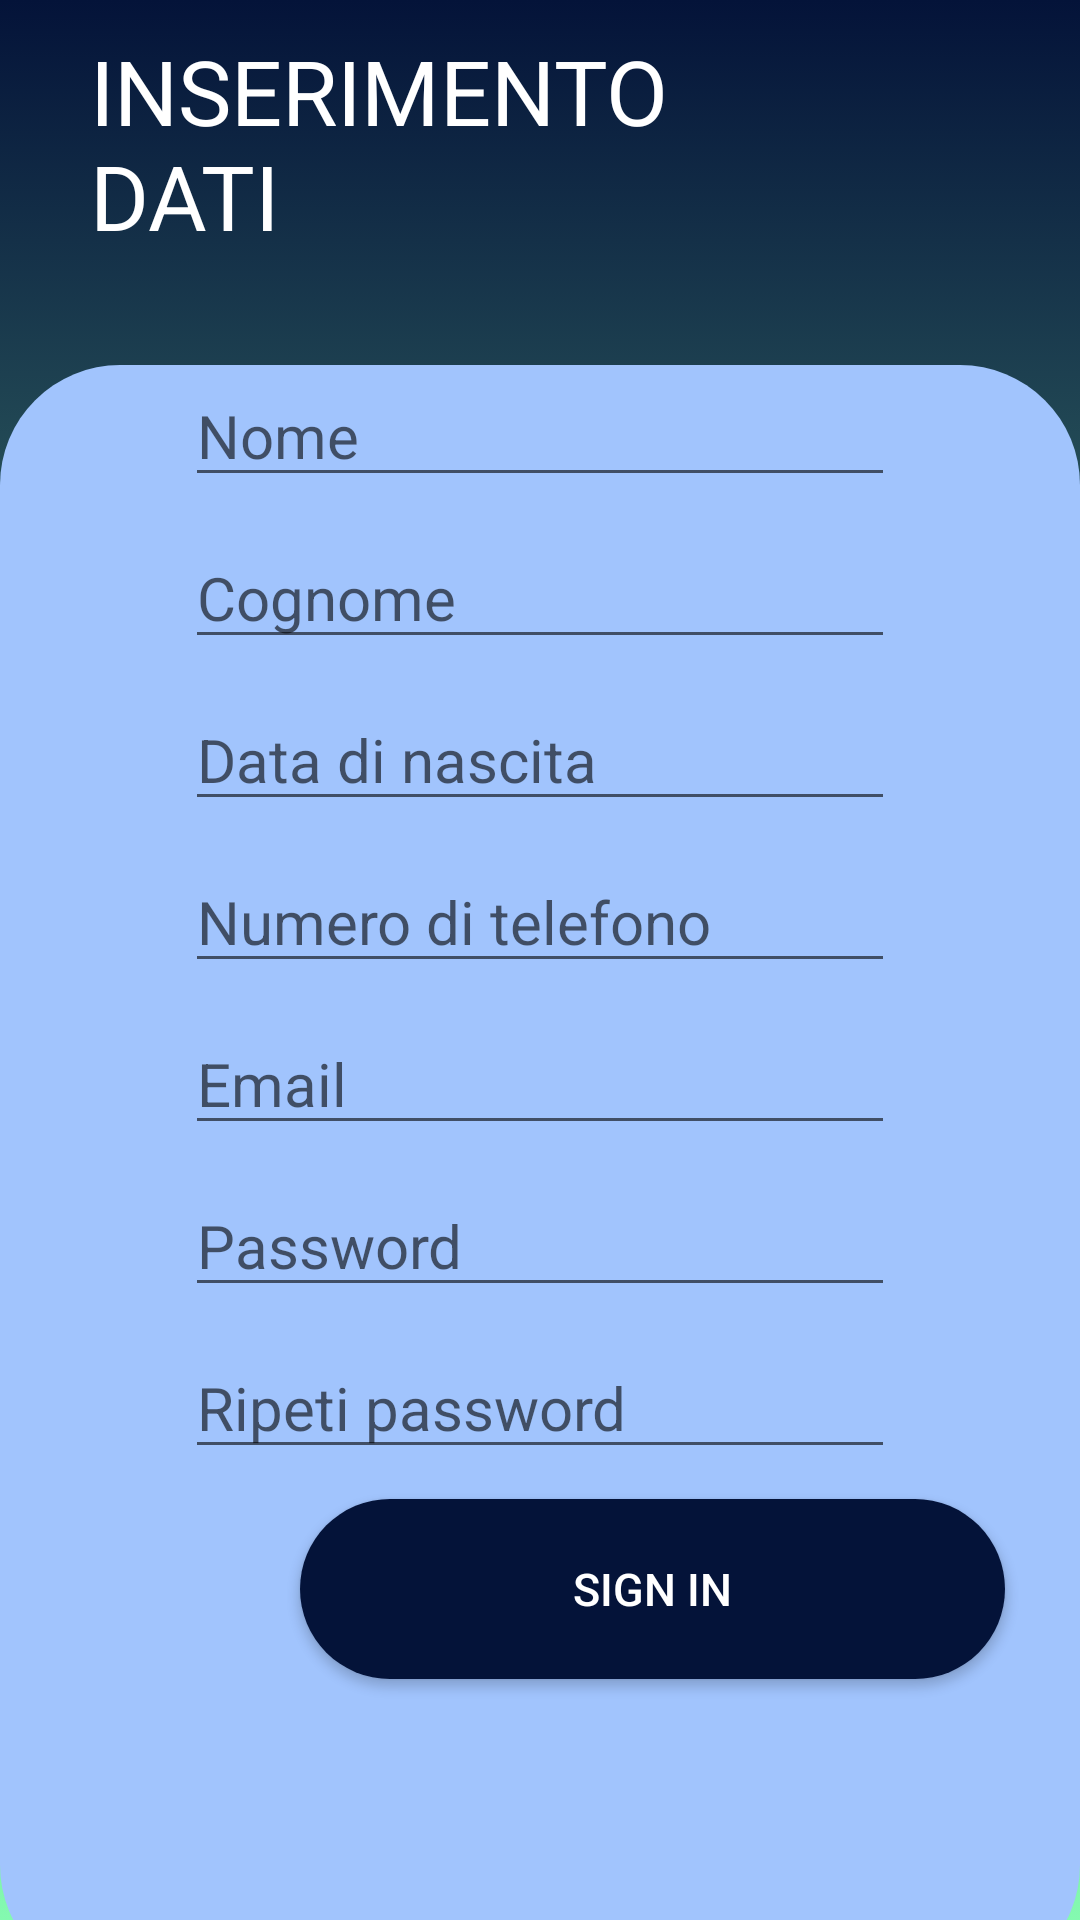

The Android layout XML behind this screen, and the referenced resources:
<!-- AndroidManifest.xml: application theme Theme.MySwanis -->
<!-- res/layout/compila_name.xml -->
<?xml version="1.0" encoding="utf-8"?>
<RelativeLayout xmlns:android="http://schemas.android.com/apk/res/android"
    xmlns:app="http://schemas.android.com/apk/res-auto"
    android:layout_width="match_parent"
    android:layout_height="match_parent">

    <LinearLayout
        android:layout_width="match_parent"
        android:layout_height="match_parent"
        android:orientation="vertical"
        android:background="@drawable/gradient_background">

        <LinearLayout
            android:layout_width="match_parent"
            android:layout_height="wrap_content"
            android:orientation="horizontal">

            <TextView
                android:id="@+id/textView7"
                android:layout_width="220dp"
                android:layout_height="wrap_content"
                android:text="INSERIMENTO DATI"
                android:layout_marginHorizontal="30dp"
                android:textColor="@color/white"
                android:paddingTop="10dp"
                android:textSize="30dp"/>

            <ImageView
                android:id="@+id/imageView"
                android:layout_width="70dp"
                android:layout_height="70dp"
                android:layout_marginTop="20dp"
                android:translationX="40dp" />

        </LinearLayout>

        <LinearLayout
            android:layout_width="match_parent"
            android:layout_height="wrap_content"
            android:paddingBottom="10dp">

            <TextView
                android:id="@+id/textView4"
                android:layout_width="wrap_content"
                android:layout_height="match_parent"
                android:textSize="16dp"
                android:translationX="310dp"
                android:textColor="@color/white" />
        </LinearLayout>

        <LinearLayout
            android:layout_width="match_parent"
            android:layout_height="540dp"
            android:background="@drawable/layout_bgcerca"
            android:orientation="vertical">

            <EditText
                android:id="@+id/editTextTextPersonName1"
                android:layout_width="wrap_content"
                android:layout_height="wrap_content"
                android:textSize="20dp"
                android:ems="10"
                android:inputType="textPersonName"
                android:hint="Nome"
                android:layout_gravity="center"/>

            <EditText
                android:id="@+id/editTextTextPersonName2"
                android:layout_width="wrap_content"
                android:layout_height="wrap_content"
                android:textSize="20dp"
                android:layout_marginTop="10dp"
                android:layout_gravity="center"
                android:ems="10"
                android:inputType="textPersonName"
                android:hint="Cognome"/>
            <EditText
                android:id="@+id/editTextTextPersonName3"
                android:layout_width="wrap_content"
                android:layout_height="wrap_content"
                android:textSize="20dp"
                android:layout_marginTop="10dp"
                android:layout_gravity="center"
                android:ems="10"
                android:inputType="textPersonName"
                android:hint="Data di nascita"/>
            <EditText
                android:id="@+id/editTextTextPersonName5"
                android:layout_width="wrap_content"
                android:layout_height="wrap_content"
                android:textSize="20dp"
                android:layout_marginTop="10dp"
                android:layout_gravity="center"
                android:ems="10"
                android:inputType="textPersonName"
                android:hint="Numero di telefono"/>
            <EditText
                android:id="@+id/editTextTextPersonName6"
                android:layout_width="wrap_content"
                android:layout_height="wrap_content"
                android:textSize="20dp"
                android:layout_marginTop="10dp"
                android:layout_gravity="center"
                android:ems="10"
                android:inputType="textPersonName"
                android:hint="Email"/>
            <EditText
                android:id="@+id/editTextTextPersonName7"
                android:layout_width="wrap_content"
                android:layout_height="wrap_content"
                android:textSize="20dp"
                android:layout_marginTop="10dp"
                android:layout_gravity="center"
                android:ems="10"
                android:inputType="textPassword"
                android:hint="Password"/>
            <EditText
                android:id="@+id/editTextTextPersonName8"
                android:layout_width="wrap_content"
                android:layout_height="wrap_content"
                android:textSize="20dp"
                android:layout_marginTop="10dp"
                android:layout_gravity="center"
                android:ems="10"
                android:inputType="textPassword"
                android:hint="Ripeti password"/>

            <Button
                android:id="@+id/button"
                android:layout_width="235dp"
                android:layout_height="60dp"
                android:layout_marginTop="10dp"
                android:background="@drawable/layout_bgcerca"
                android:gravity="center"
                android:text="SIGN IN"
                android:textColor="@color/white"
                android:textSize="15dp"
                android:translationX="100dp"
                app:backgroundTint="#041339" />

        </LinearLayout>

        <LinearLayout
            android:layout_width="match_parent"
            android:layout_height="wrap_content"
            android:orientation="horizontal">



        </LinearLayout>



    </LinearLayout>
</RelativeLayout>
<!-- resources referenced by this layout -->
<resources>
  <!-- drawable gradient_background (drawable) -->
  <?xml version="1.0" encoding="utf-8"?>
  <selector xmlns:android="http://schemas.android.com/apk/res/android">
      <item>
          <shape>
              <gradient
                  android:angle="90"
                  android:startColor="#84fab0"
                  android:endColor="#041339"/>
          </shape>
      </item>
  </selector>
  <!-- drawable layout_bgcerca (drawable) -->
  <?xml version="1.0" encoding="utf-8"?>
  <shape xmlns:Android="http://schemas.android.com/apk/res/android">
      <solid Android:color="#a1c4fd"/>
      <stroke/>
      <corners Android:topLeftRadius="40dp" Android:topRightRadius="40dp"
          Android:bottomLeftRadius="40dp" Android:bottomRightRadius="40dp" />
      <padding Android:left="0dp" Android:top="0dp" Android:right="0dp"
          Android:bottom="0dp"/>
  </shape>
  <style name="Theme.MySwanis" parent="Theme.MaterialComponents.DayNight.DarkActionBar">
          
          <item name="colorPrimary">@color/purple_500</item>
          <item name="colorPrimaryVariant">@color/purple_700</item>
          <item name="colorOnPrimary">@color/white</item>
          
          <item name="colorSecondary">@color/teal_200</item>
          <item name="colorSecondaryVariant">@color/teal_700</item>
          <item name="colorOnSecondary">@color/black</item>
          
          <item name="android:statusBarColor" tools:targetApi="l">?attr/colorPrimaryVariant</item>
          
      </style>
  <!-- not gathered from this repository: default colours our renderer supplied (Android Studio template values) -->
  <color name="purple_500">#FF6200EE</color>
  <color name="purple_700">#FF3700B3</color>
  <color name="teal_200">#FF03DAC5</color>
  <color name="teal_700">#FF018786</color>
  <color name="black">#FF000000</color>
  <color name="white">#FFFFFFFF</color>
</resources>
